Dataset: dataset (GitHub, saleem-alhabachi/cnn-mirror-defect-detection). Classes: defect, non-defect.

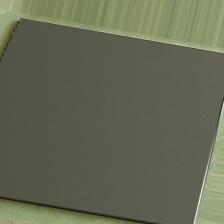
Label: non-defect

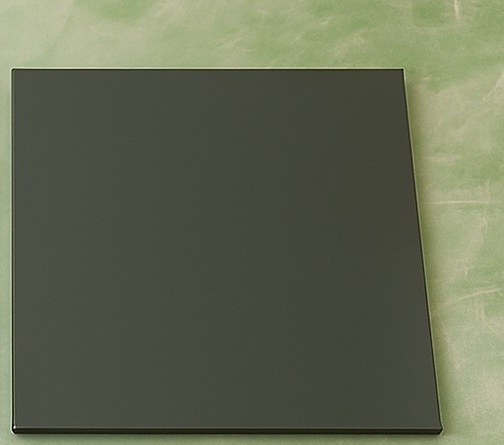
Label: non-defect

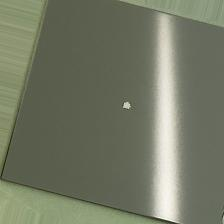
Label: defect

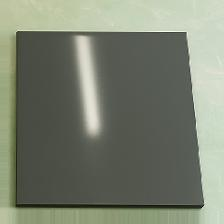
Label: non-defect

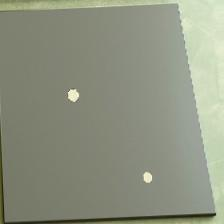
Label: defect

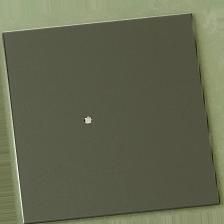
Label: defect
